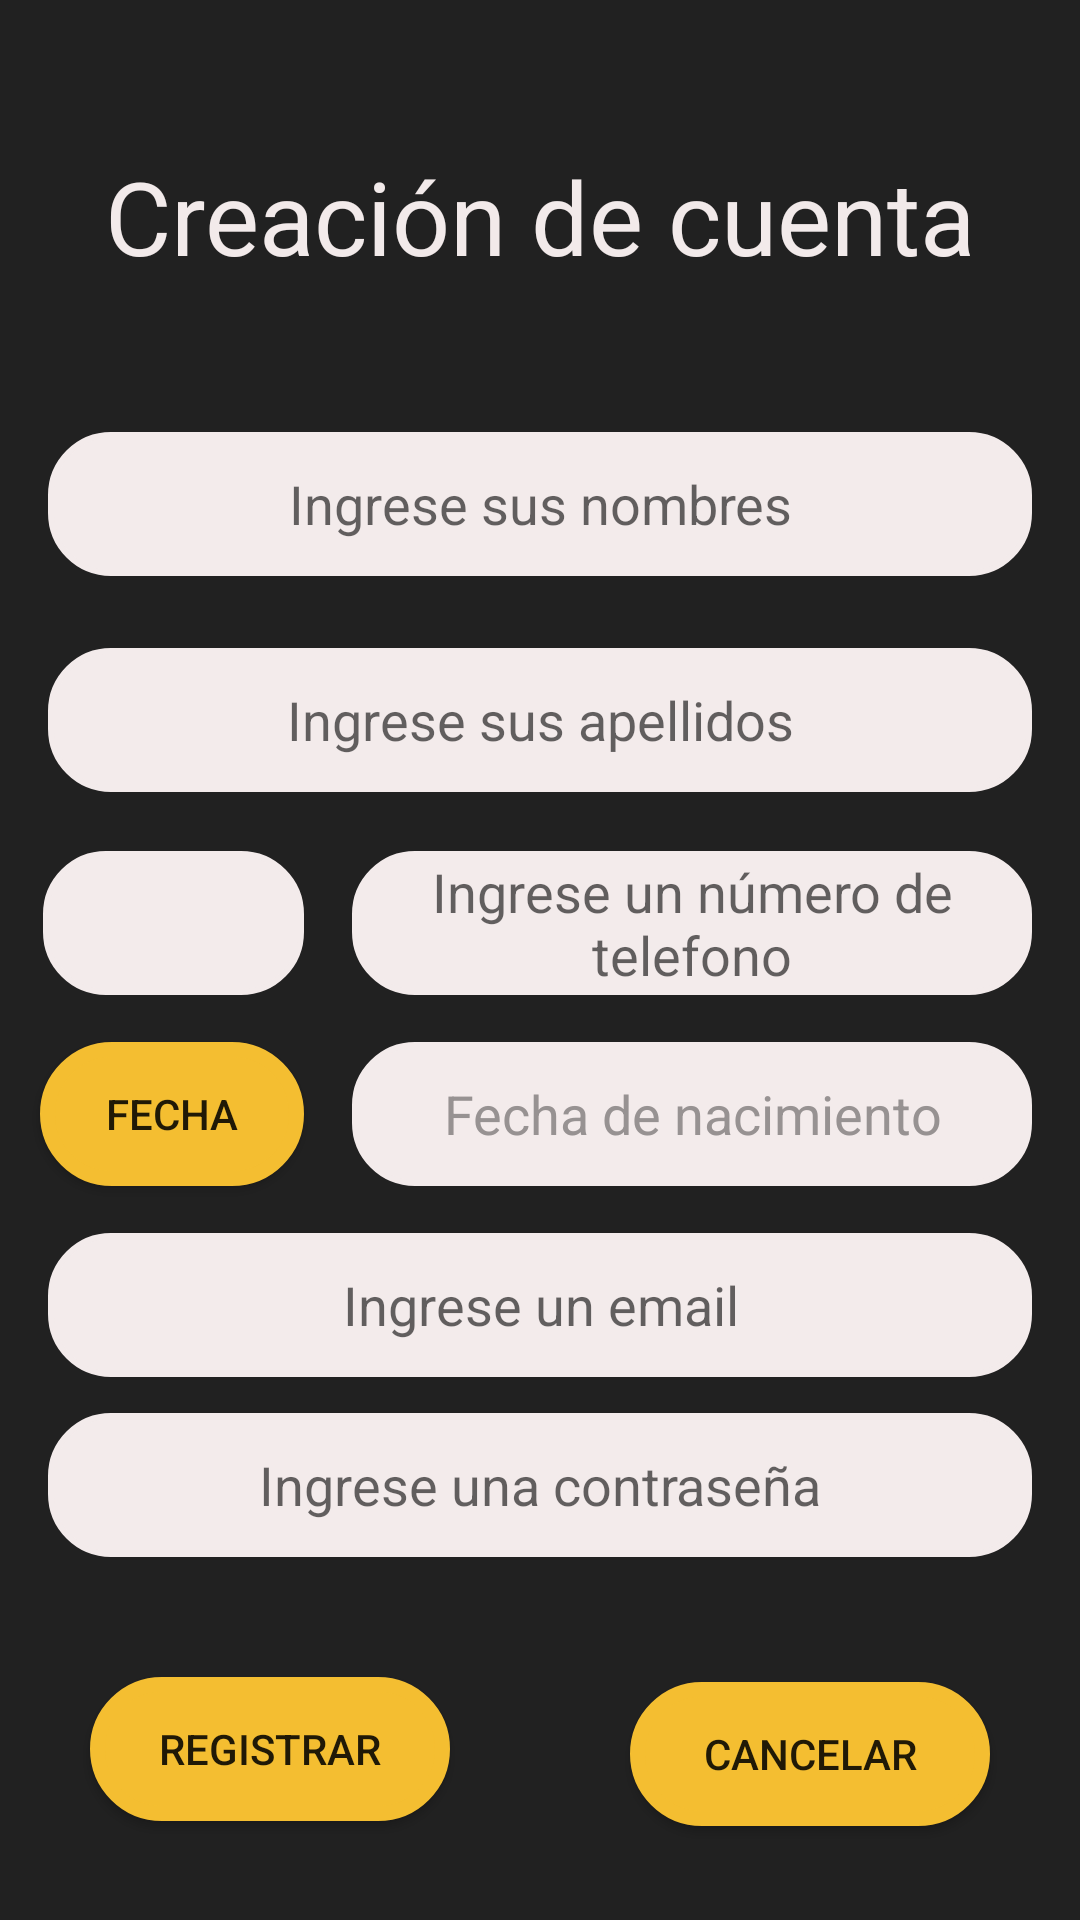

The Android layout XML behind this screen, and the referenced resources:
<!-- AndroidManifest.xml: application theme Theme.AppCompat.DayNight.NoActionBar -->
<!-- res/layout/activity_registro.xml -->
<?xml version="1.0" encoding="utf-8"?>
<androidx.constraintlayout.widget.ConstraintLayout xmlns:android="http://schemas.android.com/apk/res/android"
    xmlns:app="http://schemas.android.com/apk/res-auto"
    xmlns:tools="http://schemas.android.com/tools"
    android:layout_width="match_parent"
    android:layout_height="match_parent"
    tools:context=".RegistroActivity"
    android:background="@color/Gray">



    <TextView
        android:id="@+id/textView4"
        android:layout_width="wrap_content"
        android:layout_height="wrap_content"
        android:text="Creación de cuenta"
        android:textColor="#F2EAEA"
        android:textSize="34sp"
        app:layout_constraintBottom_toTopOf="@id/txtNombres"
        app:layout_constraintEnd_toEndOf="parent"
        app:layout_constraintStart_toStartOf="parent"
        app:layout_constraintTop_toTopOf="parent" />

    <EditText
        android:id="@+id/txtNombres"
        android:layout_width="match_parent"
        android:layout_height="48dp"
        android:layout_marginLeft="16dp"
        android:layout_marginTop="32dp"
        android:layout_marginRight="16dp"
        android:background="@drawable/button_run"
        android:digits="abcdefghijklmnñopqrstuvwxyz ABCDEFGHIJKLMNÑOPQRSTUVWXYZ"
        android:gravity="center_horizontal|center_vertical"
        android:hint="Ingrese sus nombres"
        app:layout_constraintBottom_toBottomOf="parent"
        app:layout_constraintEnd_toEndOf="parent"
        app:layout_constraintHorizontal_bias="0.0"
        app:layout_constraintStart_toStartOf="parent"
        app:layout_constraintTop_toTopOf="parent"
        app:layout_constraintVertical_bias="0.2" />

    <EditText
        android:id="@+id/txtApellidos"
        android:layout_width="match_parent"
        android:layout_height="48dp"
        android:layout_marginLeft="16dp"
        android:layout_marginRight="16dp"
        android:background="@drawable/button_run"
        android:digits="abcdefghijklmnñopqrstuvwxyz ABCDEFGHIJKLMNÑOPQRSTUVWXYZ "
        android:gravity="center_horizontal|center_vertical"
        android:hint="Ingrese sus apellidos"
        android:radius="12dp"
        android:textSize="18sp"
        app:layout_constraintBottom_toBottomOf="parent"
        app:layout_constraintEnd_toEndOf="parent"
        app:layout_constraintStart_toStartOf="parent"
        app:layout_constraintTop_toBottomOf="@id/txtNombres"
        app:layout_constraintVertical_bias="0.06" />

    <Spinner
        android:id="@+id/spopciones"
        android:layout_width="87dp"
        android:layout_height="48dp"
        android:background="@drawable/button_run"
        app:layout_constraintBottom_toBottomOf="parent"
        app:layout_constraintEnd_toEndOf="parent"
        app:layout_constraintHorizontal_bias="0.052"
        app:layout_constraintStart_toStartOf="parent"
        app:layout_constraintTop_toBottomOf="@id/txtApellidos"
        app:layout_constraintVertical_bias="0.06" />

    <EditText
        android:id="@+id/txtPhone"
        android:layout_width="0dp"
        android:layout_height="48dp"
        android:layout_marginLeft="16dp"
        android:layout_marginRight="16dp"
        android:background="@drawable/button_run"
        android:digits="1234567890 +-()"
        android:ems="10"
        android:gravity="center"
        android:hint="Ingrese un número de telefono"
        android:inputType="phone"
        android:maxLength="13"
        app:layout_constraintBottom_toBottomOf="parent"
        app:layout_constraintEnd_toEndOf="parent"
        app:layout_constraintStart_toEndOf="@id/spopciones"
        app:layout_constraintTop_toBottomOf="@id/txtApellidos"
        app:layout_constraintVertical_bias="0.06" />


    <TextView
        android:id="@+id/tfecha"
        android:layout_width="0dp"
        android:layout_height="48dp"
        android:layout_marginLeft="16dp"
        android:layout_marginRight="16dp"
        android:background="@drawable/button_run"
        android:gravity="center"
        android:text="Fecha de nacimiento"
        android:textColor="#979292"
        android:textSize="18sp"
        app:layout_constraintBottom_toBottomOf="parent"
        app:layout_constraintEnd_toEndOf="parent"
        app:layout_constraintStart_toEndOf="@id/btnfecha"
        app:layout_constraintTop_toBottomOf="@id/txtPhone"
        app:layout_constraintVertical_bias="0.06" />

    <Button
        android:id="@+id/btnfecha"
        android:layout_width="wrap_content"
        android:layout_height="wrap_content"
        android:background="@drawable/btn_dark_style"
        android:text="Fecha"
        app:layout_constraintBottom_toBottomOf="parent"
        app:layout_constraintEnd_toEndOf="parent"
        app:layout_constraintHorizontal_bias="0.049"
        app:layout_constraintStart_toStartOf="parent"
        app:layout_constraintTop_toBottomOf="@id/spopciones"
        app:layout_constraintVertical_bias="0.06" />

    <EditText
        android:id="@+id/txtEmail"
        android:layout_width="match_parent"
        android:layout_height="48dp"
        android:layout_marginLeft="16dp"
        android:layout_marginRight="16dp"
        android:background="@drawable/button_run"
        android:gravity="center"
        android:hint="Ingrese un email"
        android:inputType="textEmailAddress"
        app:layout_constraintBottom_toBottomOf="parent"
        app:layout_constraintEnd_toEndOf="parent"
        app:layout_constraintStart_toStartOf="parent"
        app:layout_constraintTop_toBottomOf="@+id/tfecha"
        app:layout_constraintVertical_bias="0.08" />


    <EditText
        android:id="@+id/txtPassword"
        android:layout_width="match_parent"
        android:layout_height="48dp"
        android:layout_marginLeft="16dp"
        android:layout_marginRight="16dp"
        android:background="@drawable/button_run"
        android:ems="10"
        android:gravity="center"
        android:hint="Ingrese una contraseña"
        android:inputType="textPassword"
        app:layout_constraintBottom_toBottomOf="parent"
        app:layout_constraintEnd_toEndOf="parent"
        app:layout_constraintStart_toStartOf="parent"
        app:layout_constraintTop_toBottomOf="@id/txtEmail"
        app:layout_constraintVertical_bias="0.09" />


    <Button
        android:id="@+id/btnRegistrar"
        android:layout_width="0dp"
        android:layout_height="wrap_content"
        android:layout_marginStart="30dp"
        android:layout_marginEnd="30dp"
        android:layout_weight="1"
        android:background="@drawable/btn_dark_style"
        android:text="Registrar"
        android:textSize="14sp"
        app:layout_constraintBottom_toBottomOf="parent"
        app:layout_constraintEnd_toStartOf="@id/btnCancelar"
        app:layout_constraintStart_toStartOf="parent"
        app:layout_constraintTop_toBottomOf="@id/txtPassword"
        app:layout_constraintVertical_bias="0.547" />

    <Button
        android:id="@+id/btnCancelar"
        android:layout_width="0dp"
        android:layout_height="wrap_content"
        android:layout_marginStart="30dp"
        android:layout_marginEnd="30dp"
        android:layout_weight="1"
        android:background="@drawable/btn_dark_style"
        android:text="Cancelar"
        android:textSize="14sp"
        app:layout_constraintBottom_toBottomOf="parent"
        app:layout_constraintEnd_toEndOf="parent"
        app:layout_constraintStart_toEndOf="@id/btnRegistrar"
        app:layout_constraintTop_toBottomOf="@id/txtPassword"
        app:layout_constraintVertical_bias="0.57" />

</androidx.constraintlayout.widget.ConstraintLayout>
<!-- resources referenced by this layout -->
<resources>
  <color name="Gray">#212121</color>
  <!-- drawable btn_dark_style (drawable) -->
  <?xml version="1.0" encoding="utf-8"?>
  <ripple xmlns:android="http://schemas.android.com/apk/res/android"
      android:color="@color/Gray">
      <item android:drawable="@drawable/btn_dark_ripple"/>
  </ripple>
  <!-- drawable button_run (drawable) -->
  <?xml version="1.0" encoding="utf-8"?>
  <shape xmlns:android="http://schemas.android.com/apk/res/android">
      <corners android:radius="20dp"/>
      <solid android:color="@color/white"/>
      <stroke android:width="2dp"
          android:color="@color/white"/>
  </shape>
  <!-- drawable btn_dark_ripple (drawable) -->
  <?xml version="1.0" encoding="utf-8"?>
  <shape xmlns:android="http://schemas.android.com/apk/res/android">
      <corners android:radius="150dp"/>
      <stroke android:color="@color/Yellow" android:width="5dp"/>
      <solid android:color="@color/Yellow"/>
  </shape>
  <color name="white">#F3EBEB</color>
  <color name="Yellow">#F4BE31</color>
</resources>
